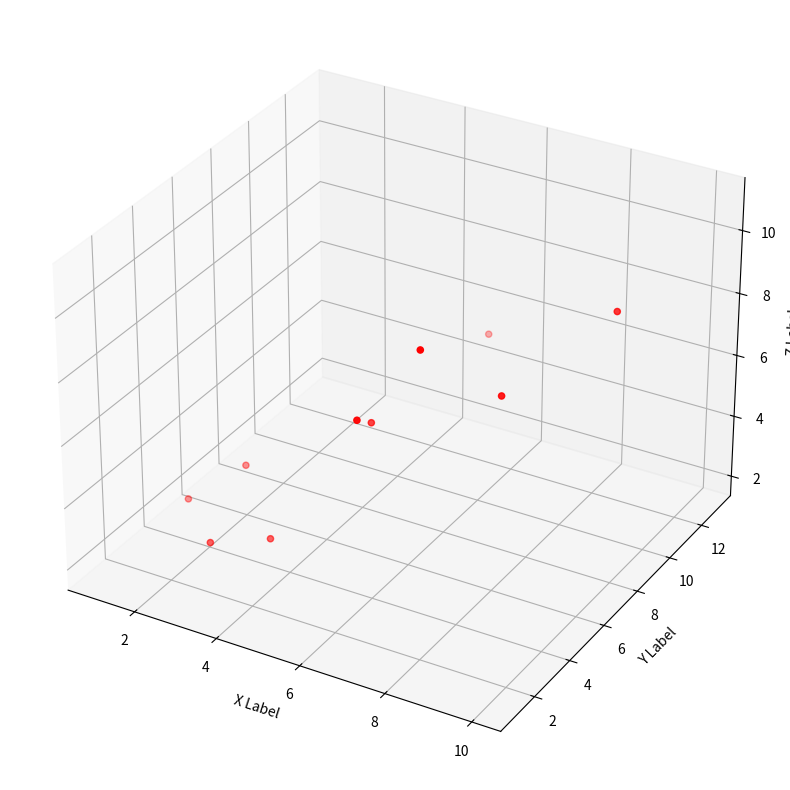

Reproduce this figure in Python.
import matplotlib.pyplot as plt
from mpl_toolkits.mplot3d import axes3d

fig = plt.figure(figsize=(10,10))
ax = fig.add_subplot(111, projection='3d')

x =[1, 2, 3, 4, 5, 6, 7, 8, 9, 10]
y =[5, 6, 2, 3, 13, 4, 1, 2, 4, 8]
z =[2, 3, 3, 3, 5, 7, 9, 11, 9, 10]

ax.scatter(x, y, z, c='r', marker='o')

ax.set_xlabel('X Label')
ax.set_ylabel('Y Label')
ax.set_zlabel('Z Label')

plt.show()